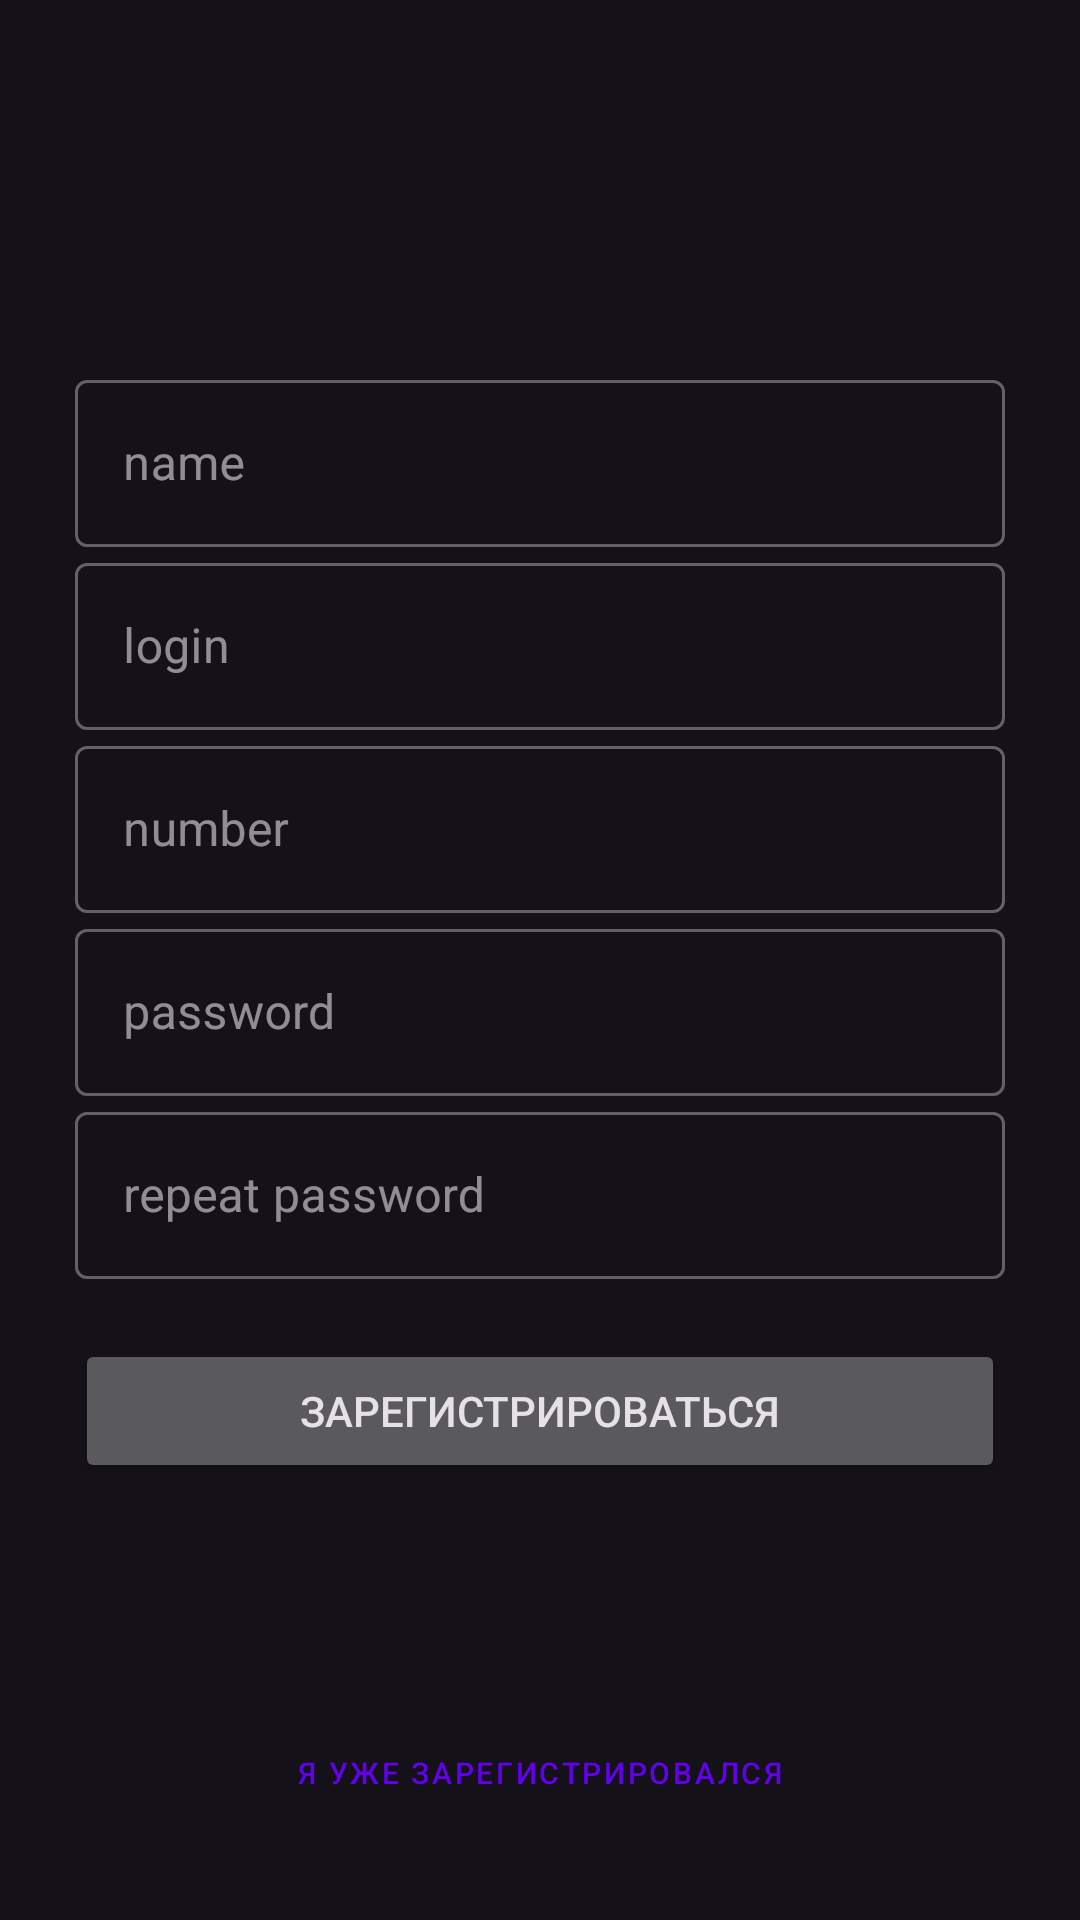

Here is an Android app screen rendered from its layout file. Give the layout XML and the strings, colors and styles it references.
<!-- AndroidManifest.xml: application theme AppTheme -->
<!-- res/layout/fragment_registration.xml -->
<?xml version="1.0" encoding="utf-8"?>
<FrameLayout xmlns:android="http://schemas.android.com/apk/res/android"
    xmlns:app="http://schemas.android.com/apk/res-auto"
    xmlns:tools="http://schemas.android.com/tools"
    android:layout_width="match_parent"
    android:layout_height="match_parent"
    android:orientation="vertical"
    android:padding="25dp"
    android:gravity="center"
    tools:context=".fragments.sign.SignFragment">


    <LinearLayout
        android:layout_width="match_parent"
        android:layout_height="match_parent"
        android:orientation="vertical"
        android:gravity="center">

        <com.google.android.material.textfield.TextInputLayout
            android:id="@+id/name_field"
            android:layout_width="match_parent"
            android:layout_height="wrap_content"
            android:hint="name"
            style="@style/Widget.MaterialComponents.TextInputLayout.OutlinedBox">

        <com.google.android.material.textfield.TextInputEditText
            android:id="@+id/name"
            android:layout_width="match_parent"
            android:layout_height="wrap_content" />

        </com.google.android.material.textfield.TextInputLayout>

        <com.google.android.material.textfield.TextInputLayout
            android:id="@+id/login_field"
            android:layout_width="match_parent"
            android:layout_height="wrap_content"
            android:hint="login"
            style="@style/Widget.MaterialComponents.TextInputLayout.OutlinedBox">

            <com.google.android.material.textfield.TextInputEditText
                android:id="@+id/login"
                android:layout_width="match_parent"
                android:layout_height="wrap_content"

                />

        </com.google.android.material.textfield.TextInputLayout>

        <com.google.android.material.textfield.TextInputLayout
            android:id="@+id/number_field"
            android:layout_width="match_parent"
            android:layout_height="wrap_content"
            android:hint="number"
            style="@style/Widget.MaterialComponents.TextInputLayout.OutlinedBox">

            <com.google.android.material.textfield.TextInputEditText
                android:id="@+id/number"
                android:layout_width="match_parent"
                android:layout_height="wrap_content"

                />

        </com.google.android.material.textfield.TextInputLayout>

        <com.google.android.material.textfield.TextInputLayout
            android:id="@+id/password_field"
            android:layout_width="match_parent"
            android:layout_height="wrap_content"
            android:hint="password"
            style="@style/Widget.MaterialComponents.TextInputLayout.OutlinedBox">

            <com.google.android.material.textfield.TextInputEditText
                android:id="@+id/password"
                android:layout_width="match_parent"
                android:layout_height="wrap_content"

                />
        </com.google.android.material.textfield.TextInputLayout>

        <com.google.android.material.textfield.TextInputLayout
            android:id="@+id/repeat_password_field"
            android:layout_width="match_parent"
            android:layout_height="wrap_content"
            android:hint="repeat password"
            style="@style/Widget.MaterialComponents.TextInputLayout.OutlinedBox">

            <com.google.android.material.textfield.TextInputEditText
                android:id="@+id/repeat_password"
                android:layout_width="match_parent"
                android:layout_height="wrap_content"

                />
        </com.google.android.material.textfield.TextInputLayout>

        <Button
            android:id="@+id/registration"
            android:layout_width="match_parent"
            android:layout_height="wrap_content"
            android:text="Зарегистрироваться"
            android:layout_marginTop="20dp"/>

        <TextView
            android:id="@+id/condition"
            android:layout_width="match_parent"
            android:layout_height="wrap_content"
            android:textColor="@color/sometimes_use"
            android:text=""
            android:layout_marginTop="5dp"
            android:gravity="center"/>

    </LinearLayout>

    <Button
        android:id="@+id/sign"
        android:layout_width="match_parent"
        android:layout_height="wrap_content"
        android:text="я уже зарегистрировался"
        android:textSize="10sp"
        android:layout_gravity="bottom"
        style="@style/Widget.MaterialComponents.Button.TextButton.Icon"
        />
</FrameLayout>
<!-- resources referenced by this layout -->
<resources>
  <color name="sometimes_use">#FFFFFF</color>
  <style name="AppTheme" parent="Theme.Material3.Dark.NoActionBar">
          
          <item name="colorPrimary">@color/main</item>
          <item name="colorPrimaryDark">@color/dark</item>
          <item name="colorAccent">@color/sometimes_use</item>
      </style>
  <color name="main">#6200EE</color>
  <color name="dark">#000000</color>
</resources>
